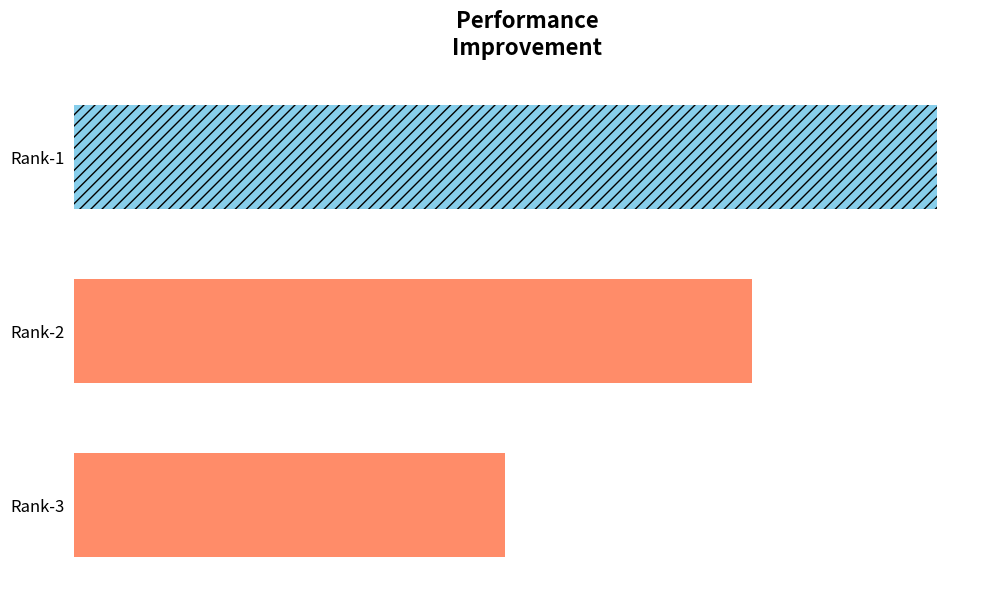

Here is the Python script that generated this plot:
import matplotlib.pyplot as plt
import numpy as np

# Create figure and axis
fig, ax = plt.subplots(figsize=(10, 6))

# Data for the bars
categories = ['Rank-3', 'Rank-2', 'Rank-1']  # Reversed order for bottom-to-top display
values = [3.5, 5.5, 7.0]  # Approximate values based on visual proportions

# Colors for the bars
colors = ['#FF8C69', '#FF8C69', '#87CEEB']  # Orange/salmon for Rank-2&3, light blue for Rank-1

# Create horizontal bars
bars = ax.barh(categories, values, color=colors, height=0.6)

# Add diagonal hatching to the Rank-1 bar (last bar, index 2)
bars[2].set_hatch('///')

# Customize the plot
ax.set_title('Performance\nImprovement', fontsize=16, fontweight='bold', pad=20)

# Remove spines and ticks
ax.spines['top'].set_visible(False)
ax.spines['right'].set_visible(False)
ax.spines['bottom'].set_visible(False)
ax.spines['left'].set_visible(False)

# Remove x-axis ticks and labels
ax.set_xticks([])
ax.set_xlabel('')

# Style y-axis
ax.tick_params(axis='y', which='both', left=False, right=False, labelsize=12)
ax.set_ylabel('')

# Adjust layout
plt.tight_layout()

# Show the plot
plt.savefig('performance_improvement.png')